Image classification data set "achira_image_classify" (heroorkrishna/achira_image_classify on GitHub). Class labels (4): disc, gear, hexagon, square.

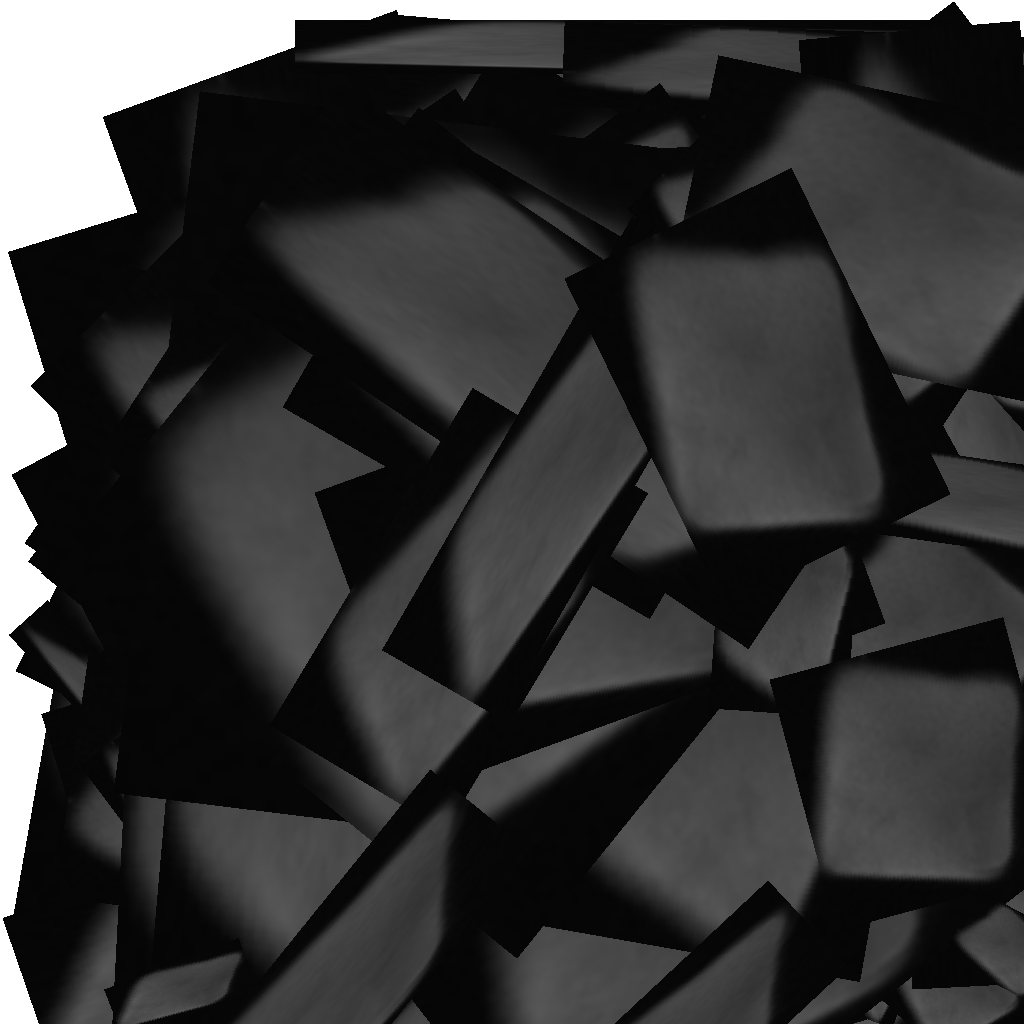
Label: square

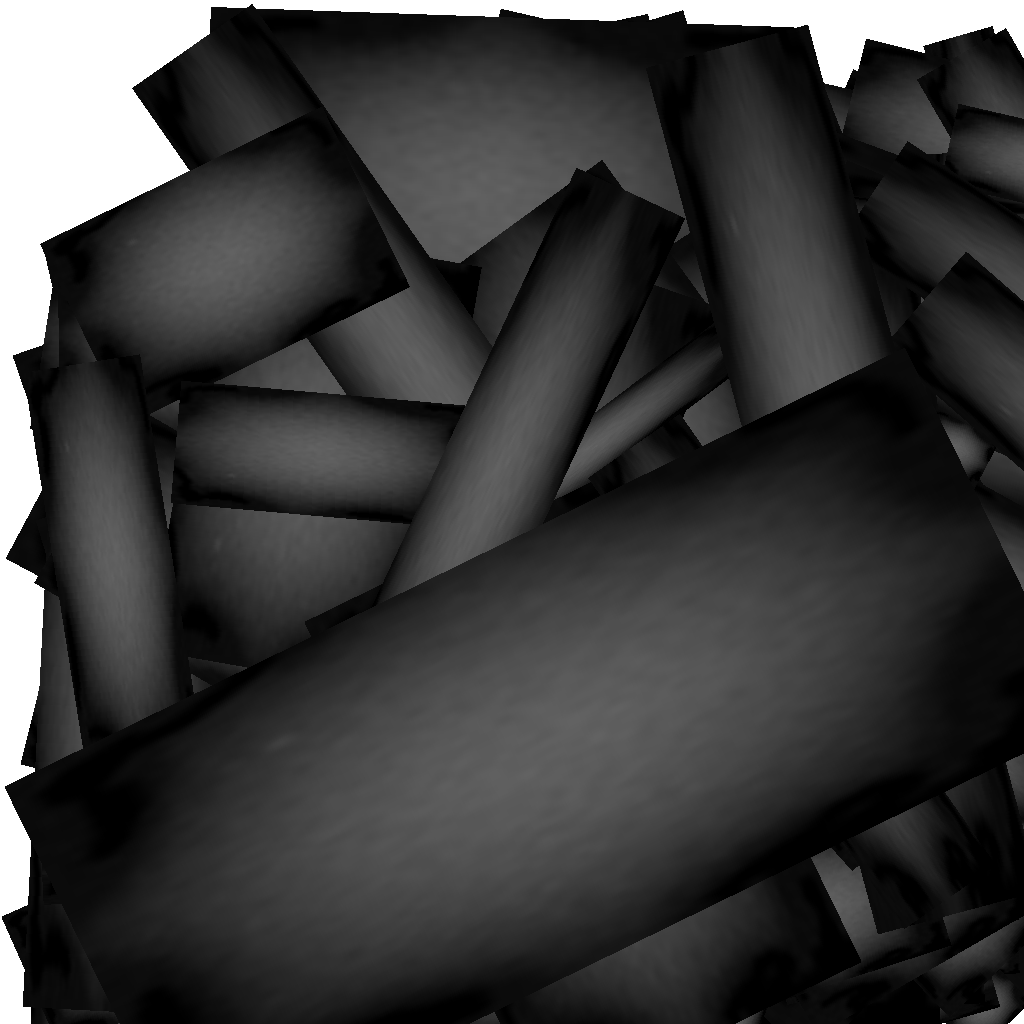
Label: gear

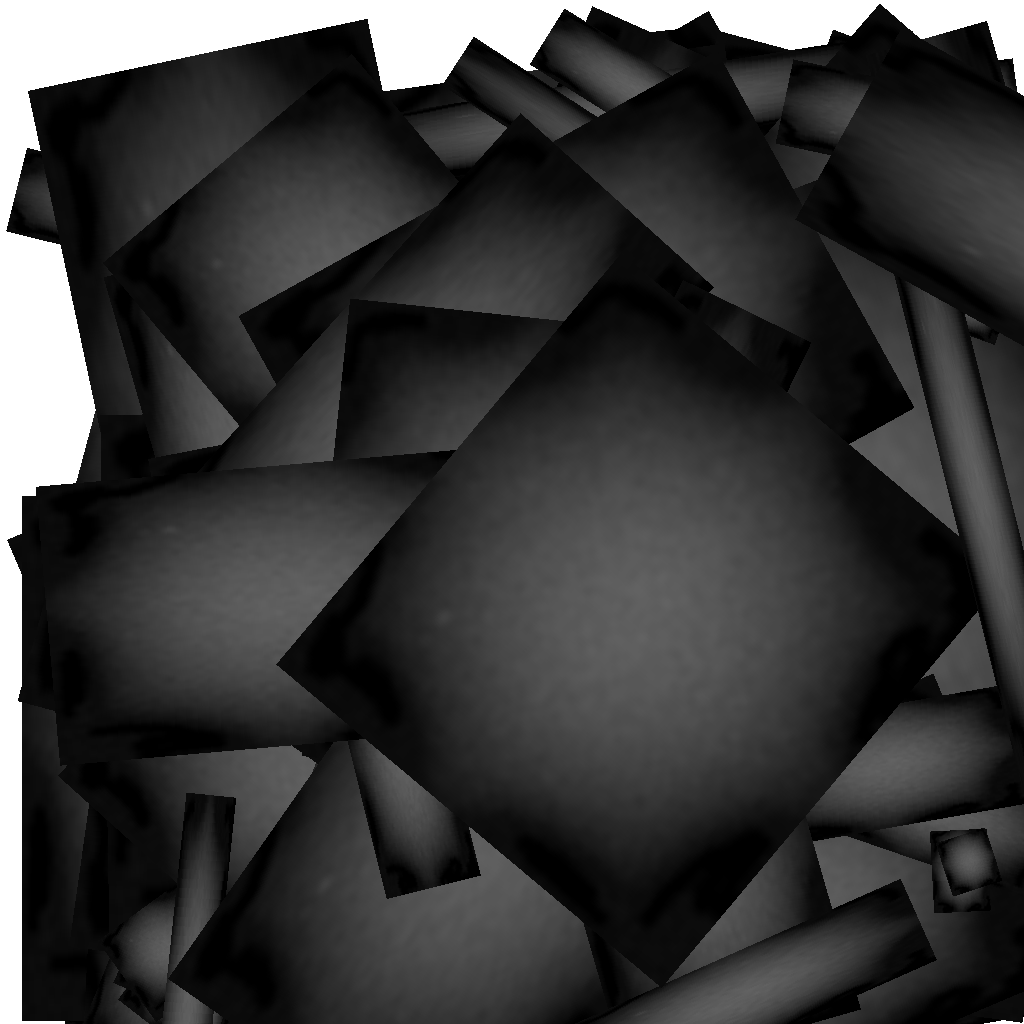
Label: gear

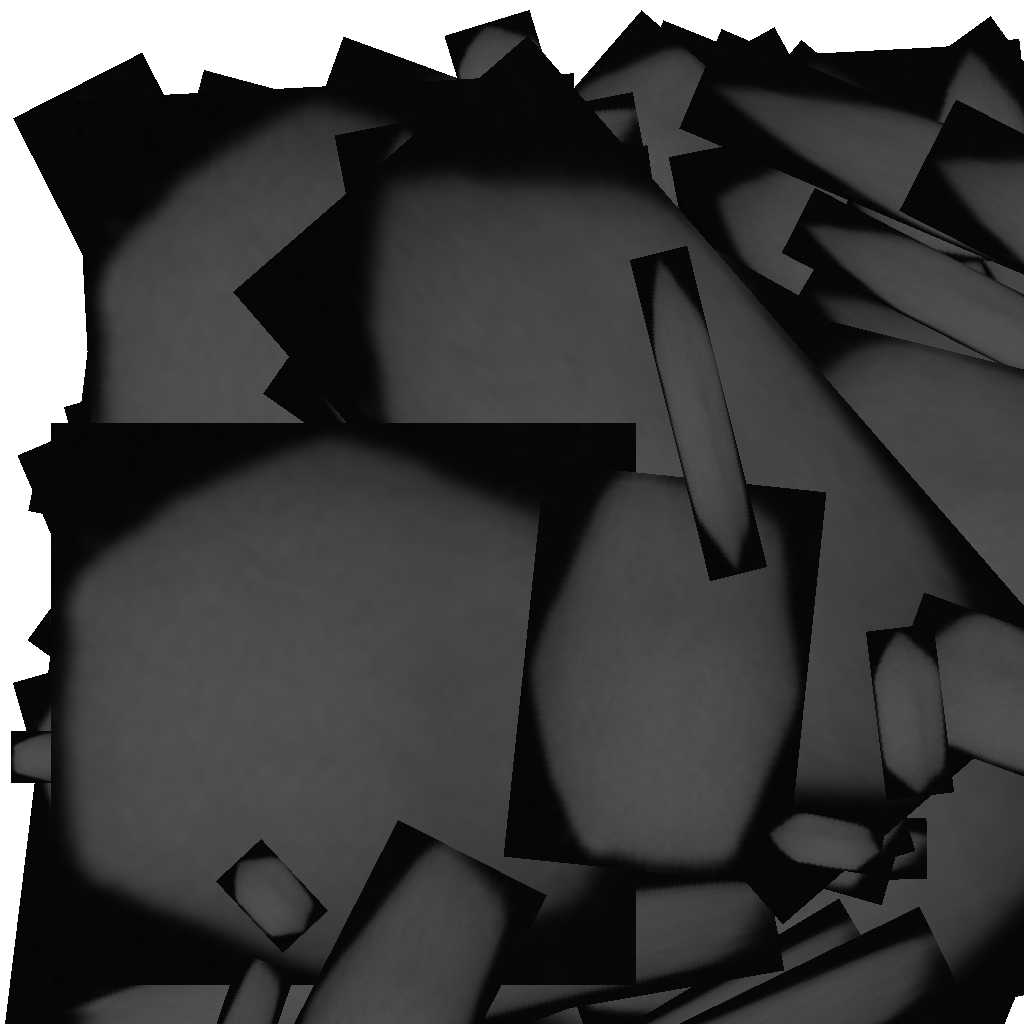
Label: hexagon

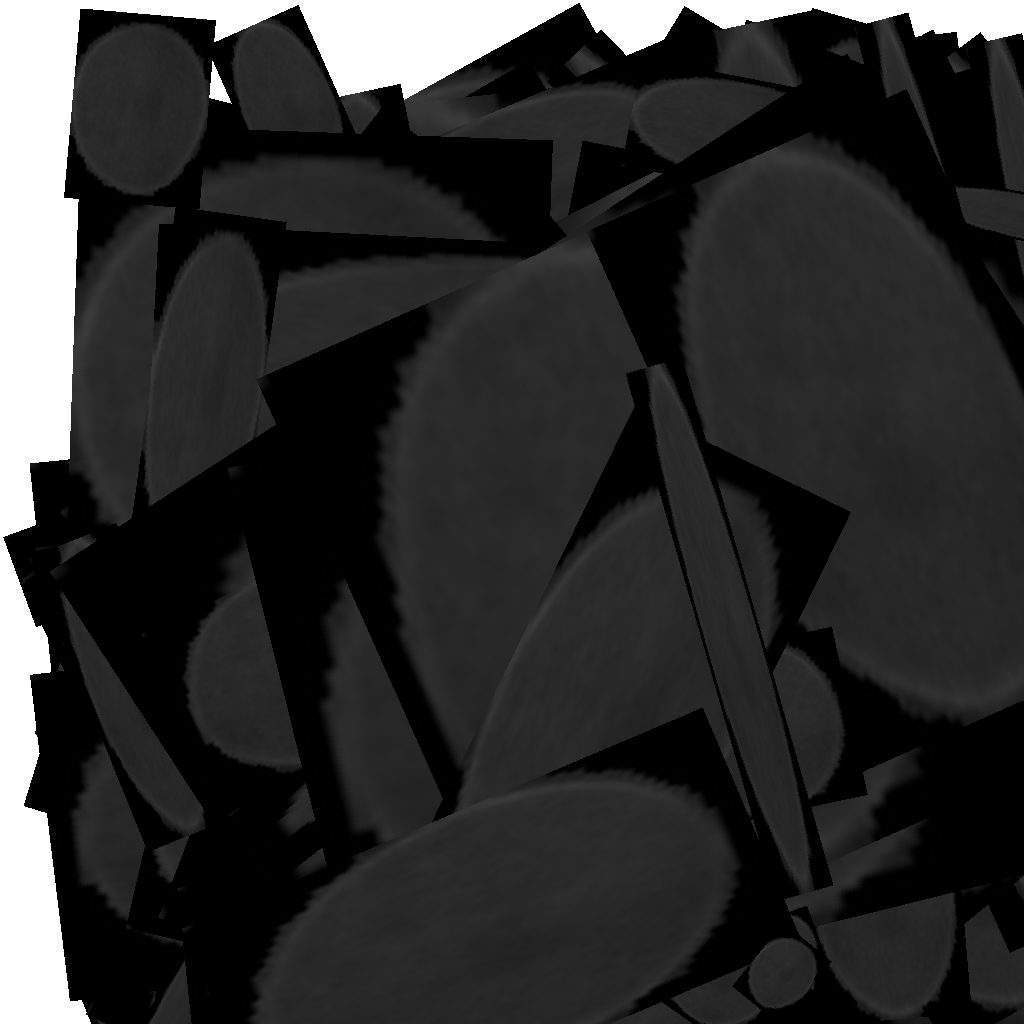
Label: disc

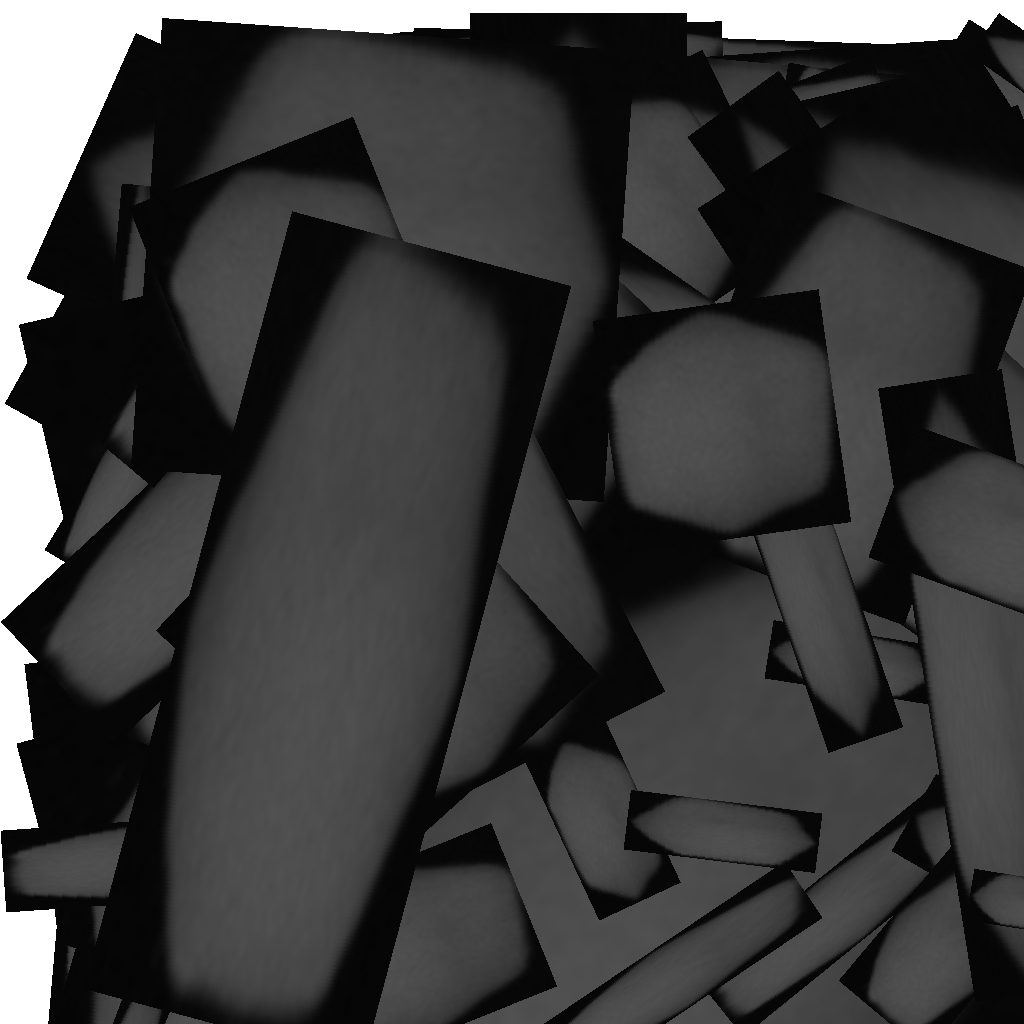
Label: hexagon
